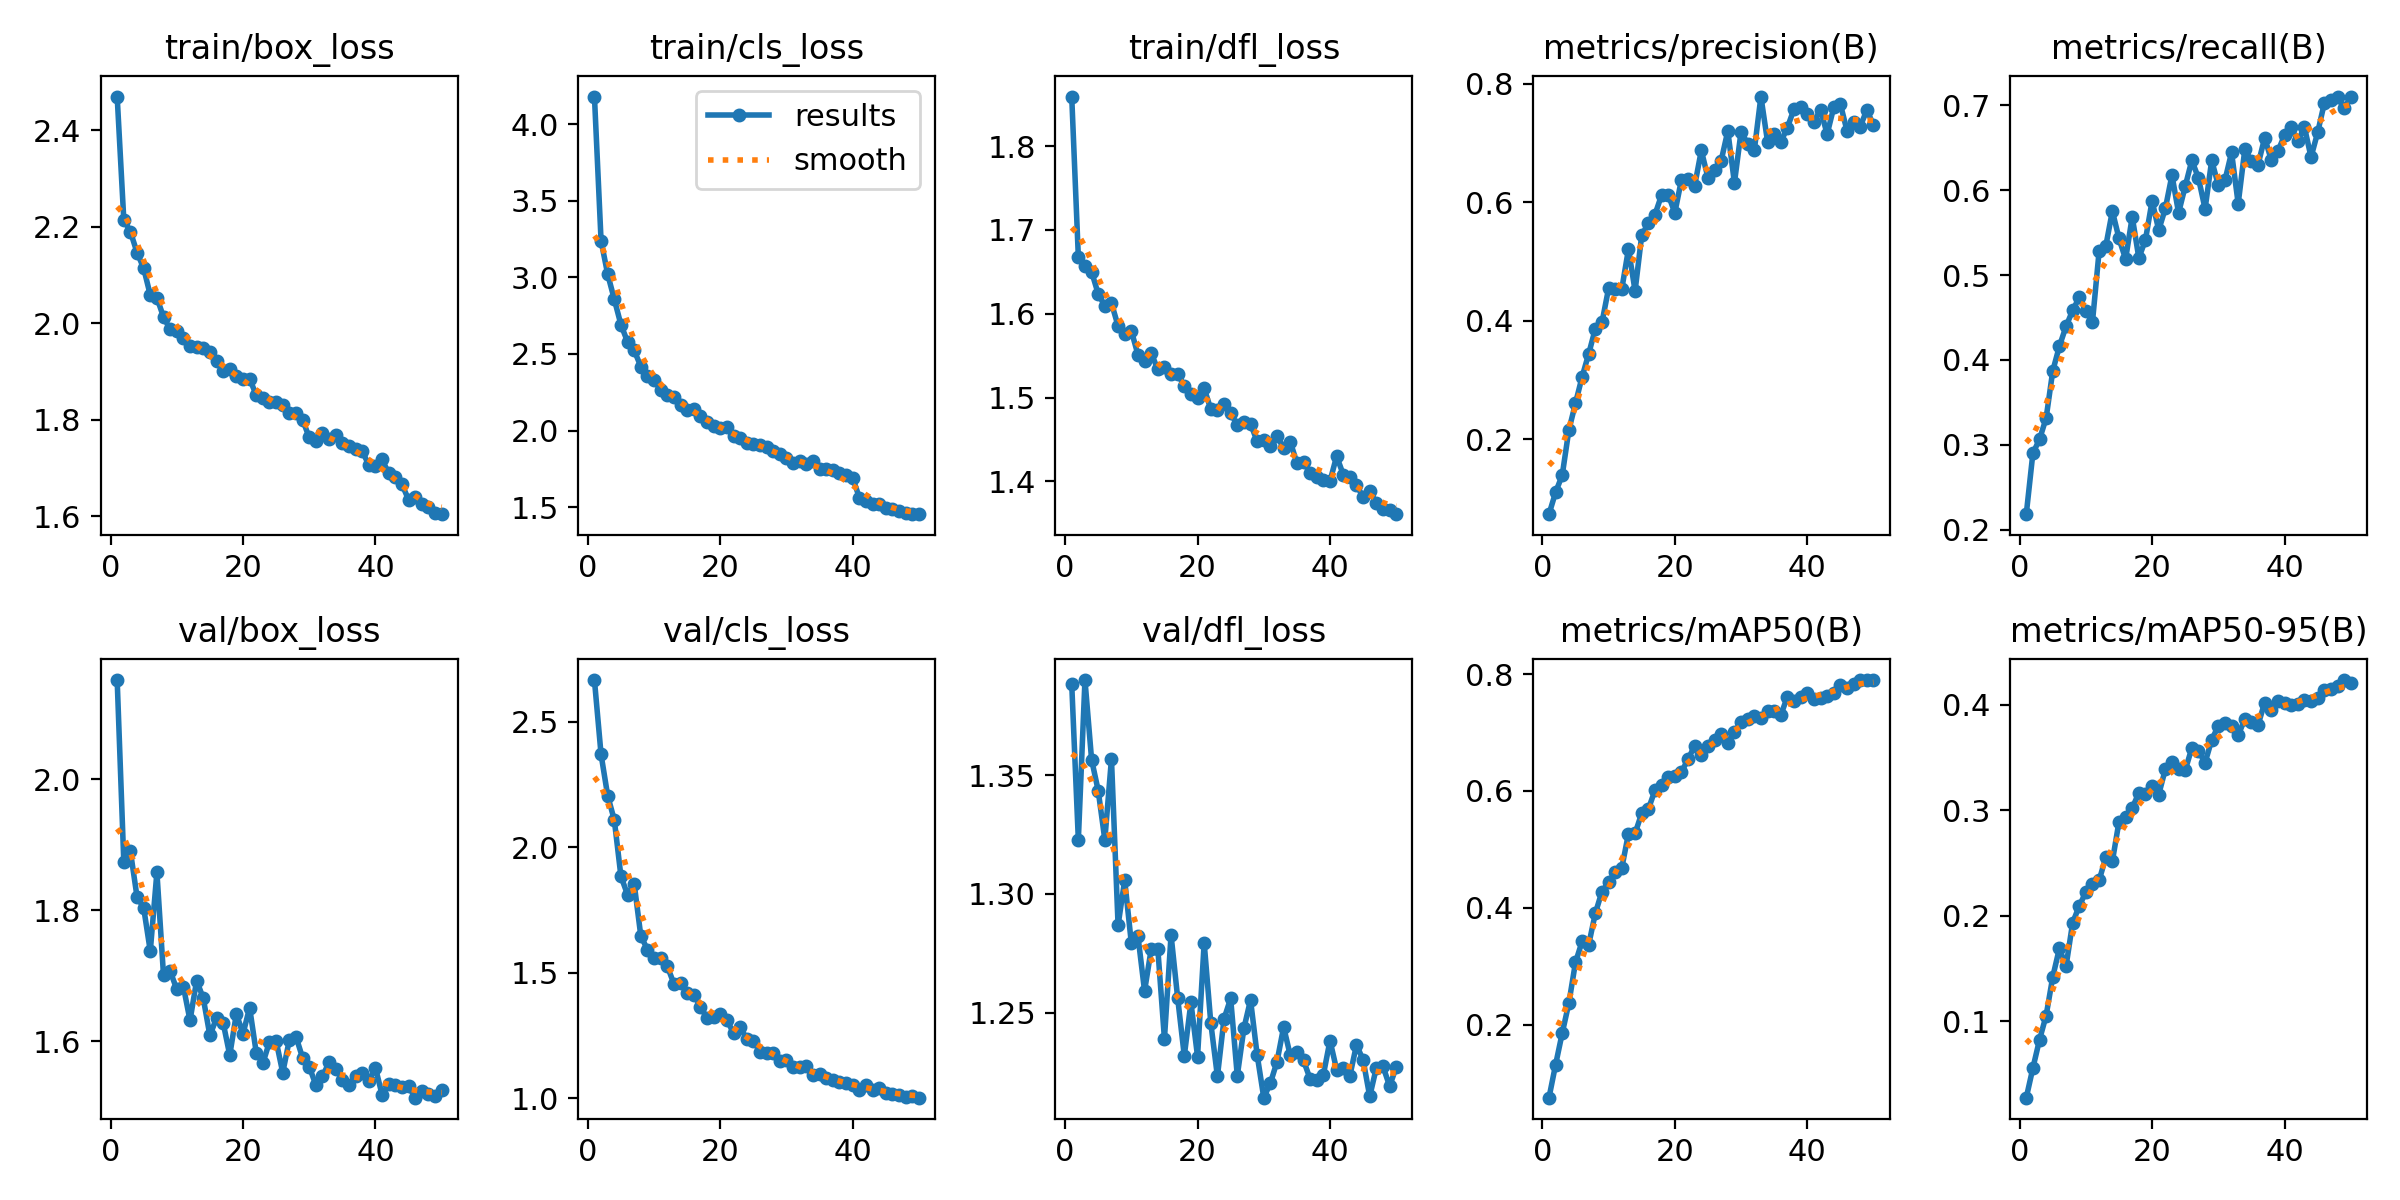

Data behind this chart, as committed beside it:
epoch, time, train/box_loss, train/cls_loss, train/dfl_loss, metrics/precision(B), metrics/recall(B), metrics/mAP50(B), metrics/mAP50-95(B), val/box_loss, val/cls_loss, val/dfl_loss, lr/pg0, lr/pg1, lr/pg2
1, 67.28, 2.47, 4.18, 1.859, 0.07398, 0.2183, 0.07483, 0.02748, 2.151, 2.665, 1.388, 0.0002366, 0.0002366, 0.0002366
2, 102.6, 2.215, 3.239, 1.668, 0.1109, 0.2901, 0.1315, 0.05559, 1.874, 2.369, 1.323, 0.0004652, 0.0004652, 0.0004652
3, 136.7, 2.19, 3.021, 1.657, 0.1399, 0.3063, 0.1855, 0.08237, 1.89, 2.205, 1.39, 0.0006844, 0.0006844, 0.0006844
4, 169.8, 2.147, 2.857, 1.65, 0.2157, 0.3315, 0.2367, 0.1053, 1.82, 2.108, 1.357, 0.0006716, 0.0006716, 0.0006716
5, 203.2, 2.114, 2.691, 1.624, 0.261, 0.387, 0.3065, 0.142, 1.804, 1.884, 1.343, 0.0006575, 0.0006575, 0.0006575
6, 237.4, 2.059, 2.579, 1.609, 0.3056, 0.416, 0.3424, 0.169, 1.738, 1.811, 1.323, 0.0006433, 0.0006433, 0.0006433
7, 271, 2.053, 2.524, 1.613, 0.3444, 0.4394, 0.3371, 0.1519, 1.858, 1.855, 1.357, 0.0006292, 0.0006292, 0.0006292
8, 305.1, 2.013, 2.418, 1.585, 0.3869, 0.4582, 0.3907, 0.1931, 1.701, 1.647, 1.287, 0.000615, 0.000615, 0.000615
9, 339, 1.987, 2.359, 1.576, 0.3973, 0.4736, 0.4278, 0.2093, 1.707, 1.593, 1.306, 0.0006009, 0.0006009, 0.0006009
10, 373.6, 1.984, 2.333, 1.58, 0.4547, 0.4581, 0.4435, 0.2223, 1.679, 1.56, 1.279, 0.0005868, 0.0005868, 0.0005868
11, 407.2, 1.97, 2.263, 1.551, 0.4531, 0.4451, 0.4612, 0.2299, 1.683, 1.56, 1.282, 0.0005726, 0.0005726, 0.0005726
12, 441, 1.954, 2.232, 1.543, 0.4541, 0.5282, 0.4686, 0.2334, 1.632, 1.527, 1.259, 0.0005585, 0.0005585, 0.0005585
13, 475.3, 1.95, 2.22, 1.553, 0.521, 0.5337, 0.5271, 0.2552, 1.693, 1.456, 1.277, 0.0005444, 0.0005444, 0.0005444
14, 509.6, 1.948, 2.167, 1.534, 0.4505, 0.5753, 0.5274, 0.2515, 1.666, 1.458, 1.277, 0.0005302, 0.0005302, 0.0005302
15, 543.1, 1.941, 2.136, 1.536, 0.544, 0.5431, 0.5618, 0.2891, 1.609, 1.421, 1.239, 0.0005161, 0.0005161, 0.0005161
16, 578.4, 1.923, 2.138, 1.528, 0.5646, 0.5187, 0.5687, 0.2935, 1.635, 1.413, 1.283, 0.0005019, 0.0005019, 0.0005019
17, 612.4, 1.901, 2.093, 1.528, 0.579, 0.5685, 0.6013, 0.3021, 1.629, 1.366, 1.256, 0.0004878, 0.0004878, 0.0004878
18, 646.8, 1.905, 2.053, 1.514, 0.612, 0.52, 0.61, 0.3164, 1.579, 1.319, 1.232, 0.0004737, 0.0004737, 0.0004737
19, 680.1, 1.891, 2.03, 1.505, 0.6126, 0.5416, 0.6235, 0.3149, 1.642, 1.324, 1.254, 0.0004595, 0.0004595, 0.0004595
20, 714.4, 1.884, 2.016, 1.499, 0.5822, 0.5873, 0.6259, 0.3231, 1.611, 1.336, 1.232, 0.0004454, 0.0004454, 0.0004454
21, 748.6, 1.885, 2.024, 1.511, 0.6378, 0.5529, 0.6326, 0.3148, 1.651, 1.313, 1.279, 0.0004313, 0.0004313, 0.0004313
22, 782.4, 1.851, 1.963, 1.486, 0.6393, 0.5784, 0.6545, 0.3388, 1.583, 1.26, 1.246, 0.0004171, 0.0004171, 0.0004171
23, 816.2, 1.846, 1.952, 1.485, 0.6279, 0.6176, 0.6774, 0.346, 1.567, 1.285, 1.223, 0.000403, 0.000403, 0.000403
24, 850.4, 1.837, 1.922, 1.492, 0.6872, 0.5732, 0.6623, 0.3393, 1.599, 1.236, 1.247, 0.0003888, 0.0003888, 0.0003888
25, 884.2, 1.838, 1.915, 1.481, 0.6413, 0.6045, 0.6776, 0.3378, 1.601, 1.23, 1.256, 0.0003747, 0.0003747, 0.0003747
26, 918.3, 1.83, 1.906, 1.467, 0.6542, 0.635, 0.6865, 0.359, 1.552, 1.186, 1.223, 0.0003606, 0.0003606, 0.0003606
27, 952.3, 1.814, 1.891, 1.471, 0.6701, 0.6142, 0.6983, 0.3562, 1.602, 1.182, 1.243, 0.0003464, 0.0003464, 0.0003464
28, 986.6, 1.814, 1.866, 1.469, 0.7201, 0.5779, 0.6828, 0.345, 1.607, 1.179, 1.255, 0.0003323, 0.0003323, 0.0003323
29, 1020, 1.8, 1.848, 1.448, 0.6325, 0.635, 0.7008, 0.3665, 1.575, 1.149, 1.232, 0.0003182, 0.0003182, 0.0003182
30, 1055, 1.763, 1.818, 1.45, 0.7186, 0.6057, 0.7181, 0.38, 1.562, 1.153, 1.214, 0.000304, 0.000304, 0.000304
31, 1089, 1.757, 1.791, 1.442, 0.6988, 0.6116, 0.7236, 0.3825, 1.534, 1.124, 1.22, 0.0002899, 0.0002899, 0.0002899
32, 1123, 1.772, 1.798, 1.454, 0.6875, 0.6444, 0.7282, 0.3797, 1.547, 1.123, 1.229, 0.0002757, 0.0002757, 0.0002757
33, 1157, 1.76, 1.779, 1.44, 0.7781, 0.584, 0.7244, 0.371, 1.568, 1.127, 1.244, 0.0002616, 0.0002616, 0.0002616
34, 1191, 1.769, 1.798, 1.447, 0.7021, 0.6479, 0.7371, 0.3864, 1.558, 1.092, 1.232, 0.0002475, 0.0002475, 0.0002475
35, 1225, 1.753, 1.752, 1.422, 0.7156, 0.6341, 0.7373, 0.3839, 1.541, 1.097, 1.233, 0.0002333, 0.0002333, 0.0002333
36, 1260, 1.745, 1.746, 1.423, 0.7016, 0.6299, 0.7297, 0.3808, 1.533, 1.082, 1.23, 0.0002192, 0.0002192, 0.0002192
37, 1295, 1.74, 1.74, 1.411, 0.7258, 0.6617, 0.7616, 0.402, 1.547, 1.072, 1.222, 0.0002051, 0.0002051, 0.0002051
38, 1329, 1.735, 1.726, 1.405, 0.7571, 0.6354, 0.7544, 0.3951, 1.552, 1.067, 1.222, 0.0001909, 0.0001909, 0.0001909
39, 1363, 1.707, 1.713, 1.401, 0.7607, 0.6458, 0.7616, 0.4037, 1.54, 1.062, 1.224, 0.0001768, 0.0001768, 0.0001768
40, 1398, 1.705, 1.69, 1.4, 0.7488, 0.6647, 0.7681, 0.4018, 1.56, 1.054, 1.238, 0.0001626, 0.0001626, 0.0001626
41, 1463, 1.718, 1.563, 1.43, 0.7348, 0.6744, 0.7574, 0.3994, 1.519, 1.032, 1.226, 0.0001485, 0.0001485, 0.0001485
42, 1496, 1.689, 1.541, 1.408, 0.7563, 0.6573, 0.7601, 0.4005, 1.534, 1.053, 1.227, 0.0001344, 0.0001344, 0.0001344
43, 1530, 1.681, 1.522, 1.405, 0.7147, 0.6743, 0.7621, 0.404, 1.534, 1.033, 1.223, 0.0001202, 0.0001202, 0.0001202
44, 1562, 1.667, 1.522, 1.395, 0.76, 0.6389, 0.7676, 0.4032, 1.53, 1.042, 1.236, 0.0001061, 0.0001061, 0.0001061
45, 1596, 1.634, 1.492, 1.382, 0.7654, 0.6679, 0.7811, 0.4066, 1.531, 1.023, 1.23, 9.19632e-05, 9.19632e-05, 9.19632e-05
46, 1629, 1.641, 1.488, 1.389, 0.7205, 0.7022, 0.7759, 0.4137, 1.514, 1.019, 1.215, 7.7826e-05, 7.7826e-05, 7.7826e-05
47, 1663, 1.626, 1.476, 1.374, 0.7345, 0.7057, 0.7838, 0.415, 1.525, 1.016, 1.227, 6.36888e-05, 6.36888e-05, 6.36888e-05
48, 1695, 1.618, 1.463, 1.367, 0.7274, 0.7102, 0.7896, 0.4176, 1.52, 1.008, 1.227, 4.95516e-05, 4.95516e-05, 4.95516e-05
49, 1729, 1.607, 1.455, 1.366, 0.7558, 0.6963, 0.79, 0.4234, 1.517, 1.01, 1.219, 3.54144e-05, 3.54144e-05, 3.54144e-05
50, 1762, 1.604, 1.454, 1.361, 0.7298, 0.7096, 0.7899, 0.4202, 1.526, 1.003, 1.227, 2.12772e-05, 2.12772e-05, 2.12772e-05
